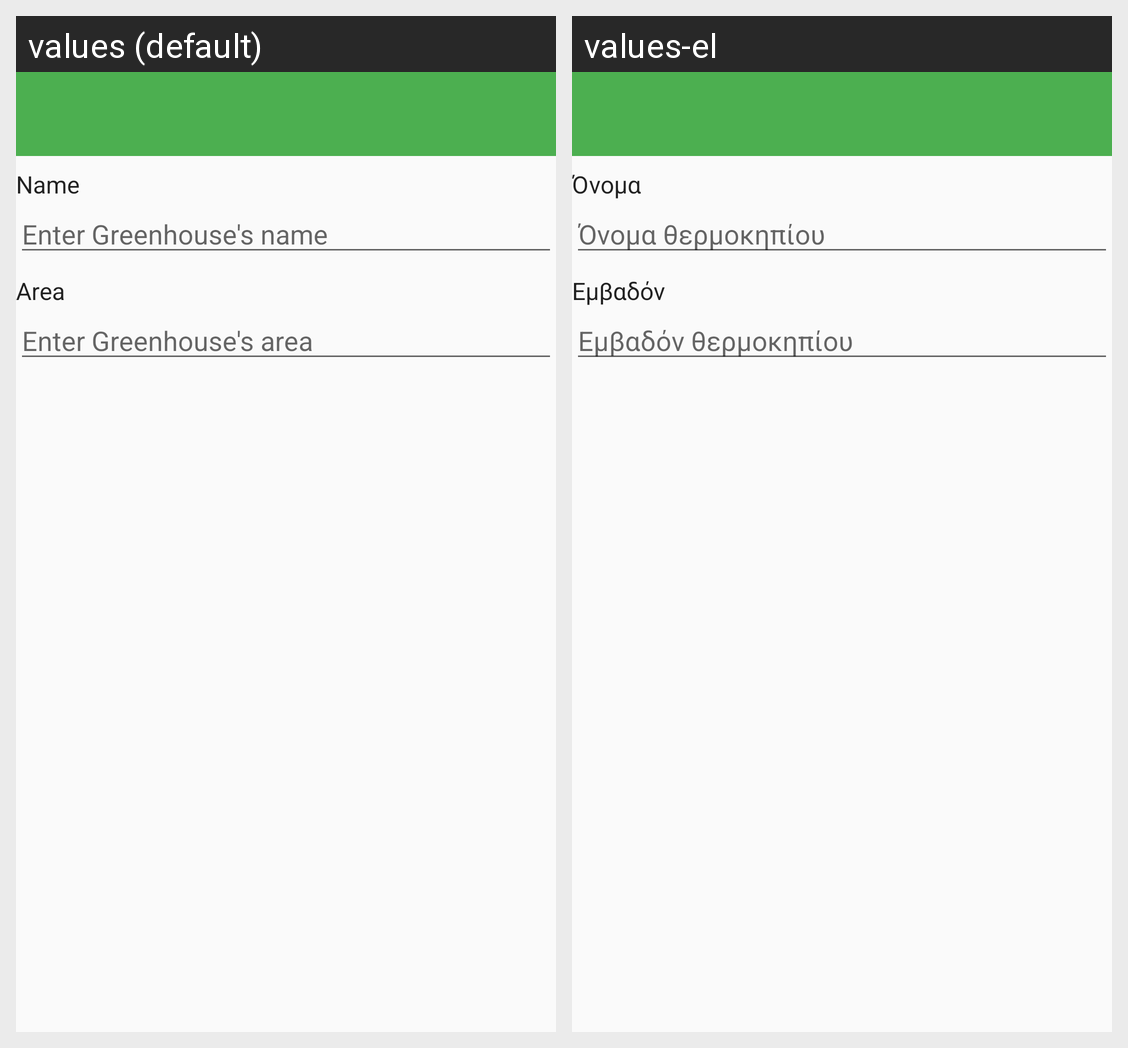

The same Android screen rendered under two of its app's locales, left to right. List the strings drawn on it with the default value and each locale's translation.
Android screen res/layout/activity_new_greenhouse.xml rendered under 2 locales, left to right: values (default), values-el. Device: Nexus 5 (rendered at 1080×1920; each locale shown at half size, 540×960, under a caption strip naming it); theme AppTheme.
Strings drawn on this screen, with the default value and each locale's value (text and hints the layout hard-codes, and strings that could not be matched under every locale, appear in the picture but are not listed):

name
  values: Name
  values-el: Όνομα

hint_greenhouse_name
  values: Enter Greenhouse's name
  values-el: Όνομα θερμοκηπίου

area
  values: Area
  values-el: Εμβαδόν

hint_greenhouse_area
  values: Enter Greenhouse's area
  values-el: Εμβαδόν θερμοκηπίου
